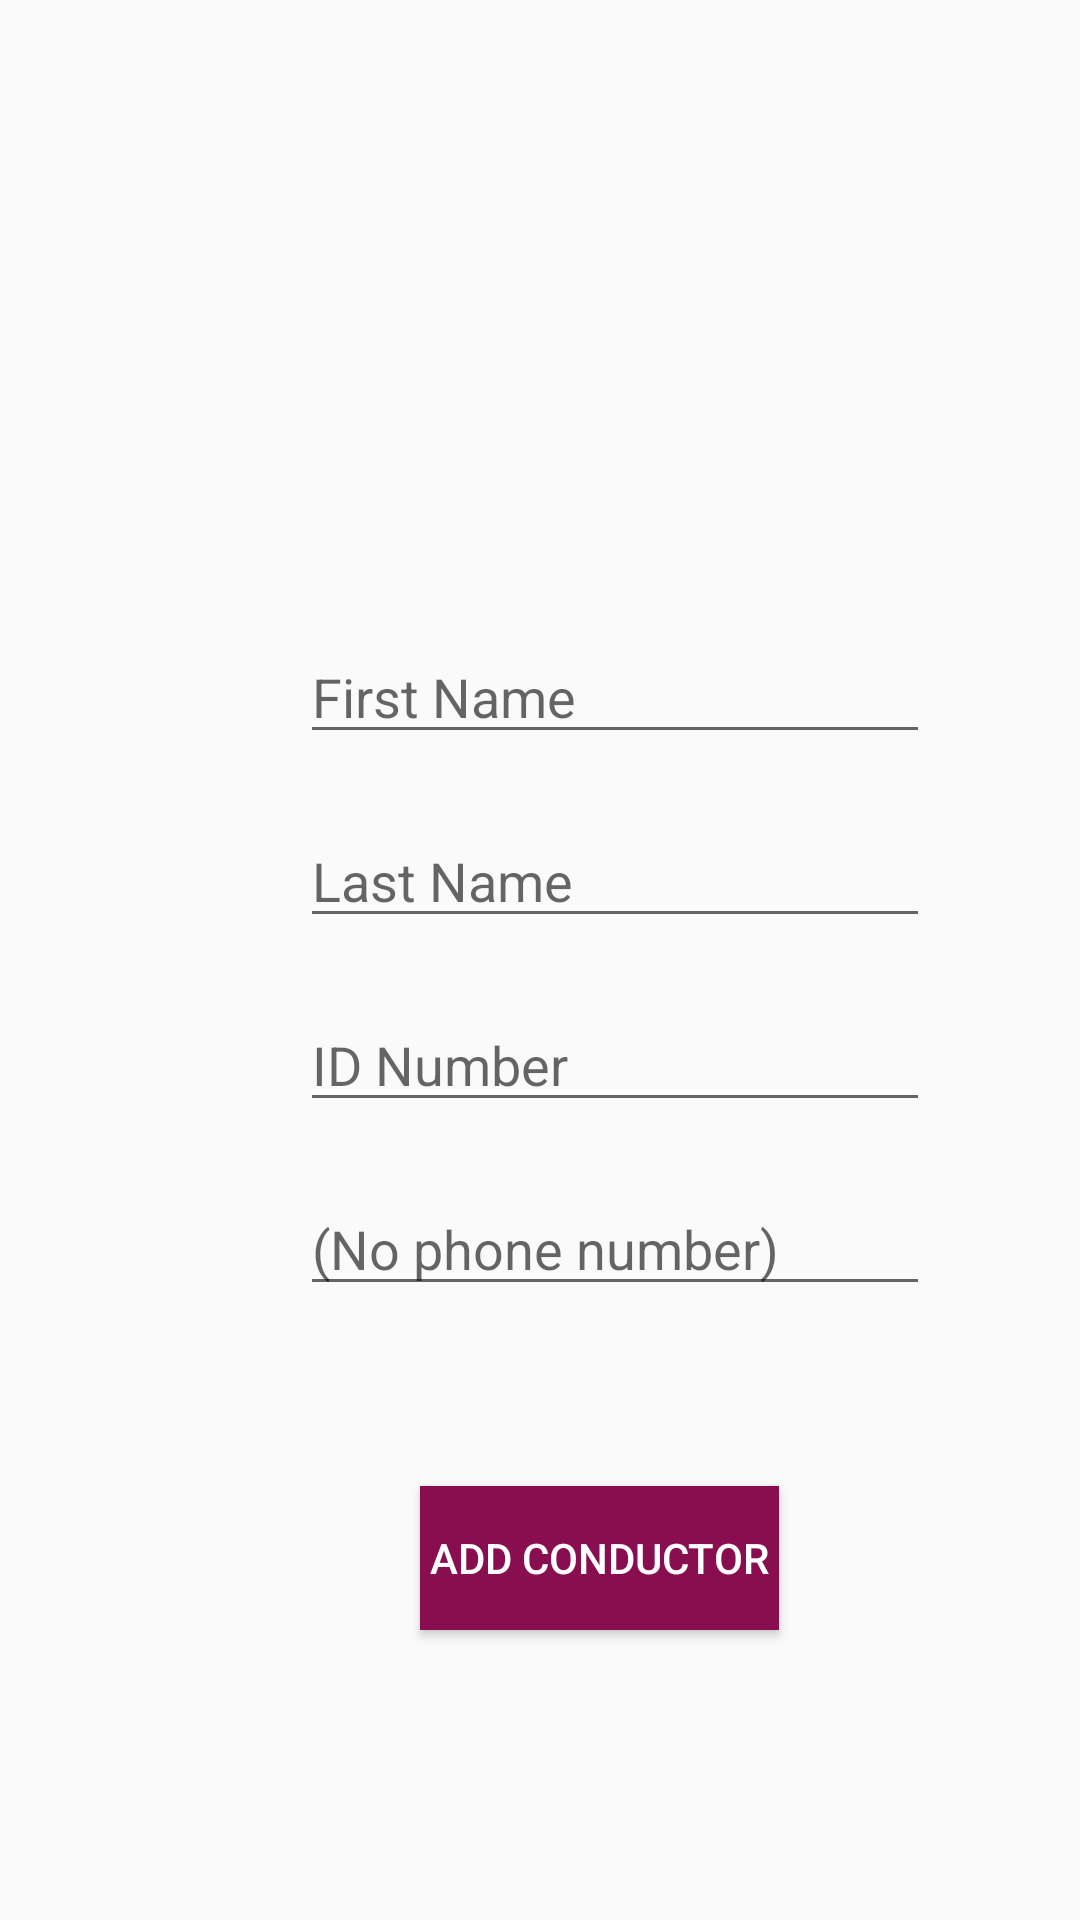

Produce the Android XML layout that renders to this screen, including the resource entries it uses.
<!-- AndroidManifest.xml: application theme AppTheme -->
<!-- res/layout/fragment_add_conductor.xml -->
<?xml version="1.0" encoding="utf-8"?>
<LinearLayout xmlns:android="http://schemas.android.com/apk/res/android"
    android:orientation="vertical"
    xmlns:tools="http://schemas.android.com/tools"
    android:layout_width="match_parent"
    android:layout_height="match_parent"
    tools:context=".fragments.owner.AddConductorFragment">
    <LinearLayout
        android:layout_width="match_parent"
        android:layout_height="wrap_content"
        android:layout_marginTop="200dp"
        android:layout_marginLeft="90dp"
        android:orientation="vertical"
        >
        <EditText
            android:id="@+id/editTextSetConducorFname"
            android:layout_width="wrap_content"
            android:layout_height="wrap_content"
            android:ems="10"
            android:hint="First Name"
            android:layout_margin="10dp"
            android:inputType="textPersonName"
            />

        <EditText
            android:id="@+id/editTextSetConductorLname"
            android:layout_width="wrap_content"
            android:layout_height="wrap_content"
            android:ems="10"
            android:hint="Last Name"
            android:inputType="textPersonName"
            android:layout_below="@id/editTextDriverFirstName"
            android:layout_margin="10dp"
            />

        <EditText
            android:id="@+id/editTextSetConductorID"
            android:layout_width="wrap_content"
            android:layout_height="wrap_content"
            android:ems="10"
            android:hint="ID Number"
            android:inputType="number"
            android:layout_margin="10dp"
            android:layout_below="@id/editTextDriverLastName"
            />

        <EditText
            android:id="@+id/editTextSetConductorPhone"
            android:layout_width="wrap_content"
            android:layout_height="wrap_content"
            android:ems="10"
            android:hint="@android:string/emptyPhoneNumber"
            android:inputType="phone"
            android:layout_margin="10dp"
            android:layout_below="@id/editTextDriverId"
            />


        <Button
            android:id="@+id/buttonInAddConductor"
            android:layout_width="wrap_content"
            android:layout_height="wrap_content"
            android:background="@color/primaryColor"
            android:text=" ADD CONDUCTOR "
            android:textColor="@color/textColor"
            android:layout_below="@id/editTextDriverPhoneNumber"
            android:layout_margin="50dp"/>
    </LinearLayout>

</LinearLayout>
<!-- resources referenced by this layout -->
<resources>
  <color name="primaryColor">#880e4f</color>
  <color name="textColor">#ffffff</color>
  <style name="AppTheme" parent="Theme.AppCompat.Light.NoActionBar">
          
          <item name="colorPrimary">@color/primaryColor</item>
          <item name="colorPrimaryDark">@color/primaryDarkColor</item>
          <item name="colorAccent">@color/colorAccent</item>
          <item name="android:windowTranslucentStatus">true</item>
      </style>
  <color name="primaryDarkColor">#560027</color>
  <color name="colorAccent">#D81B60</color>
</resources>
